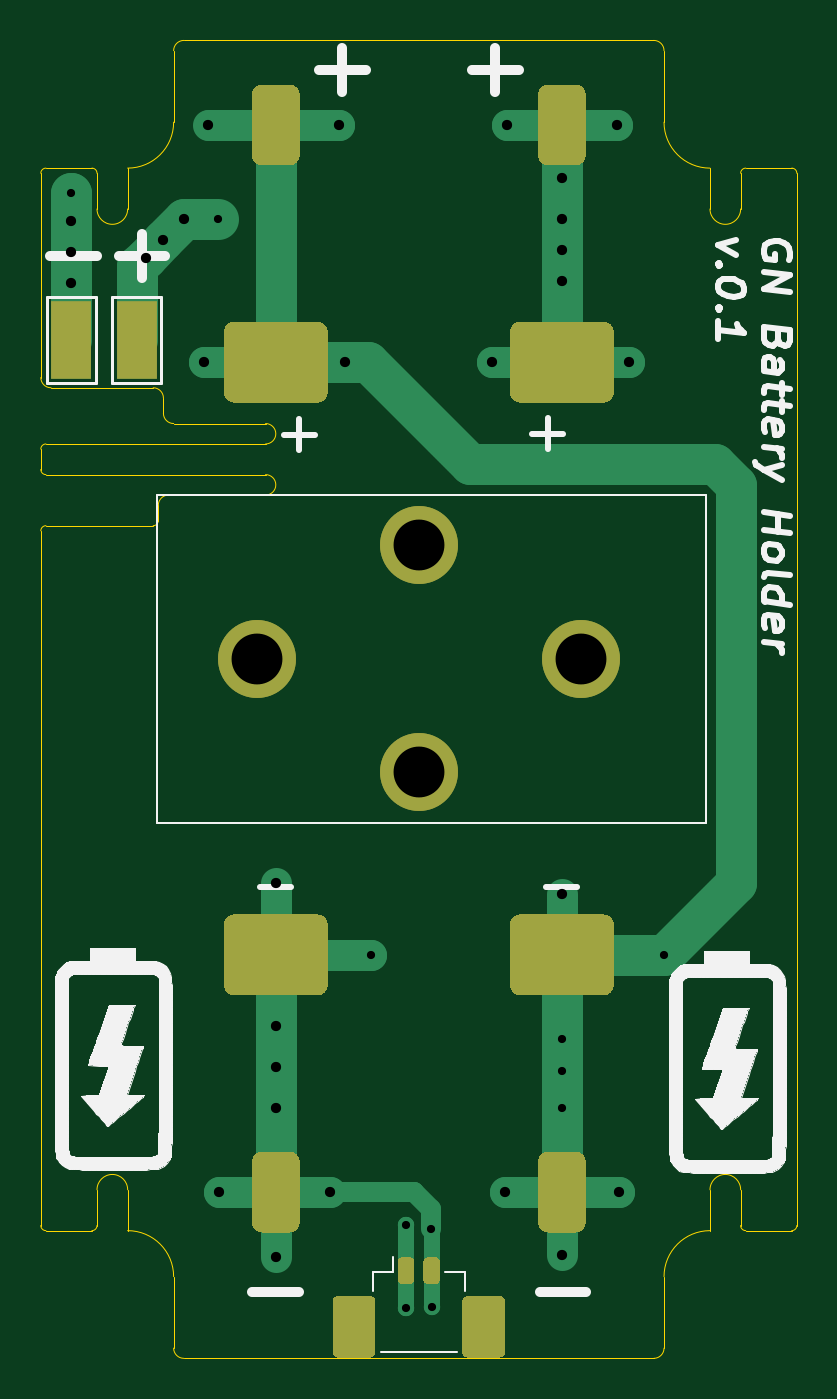
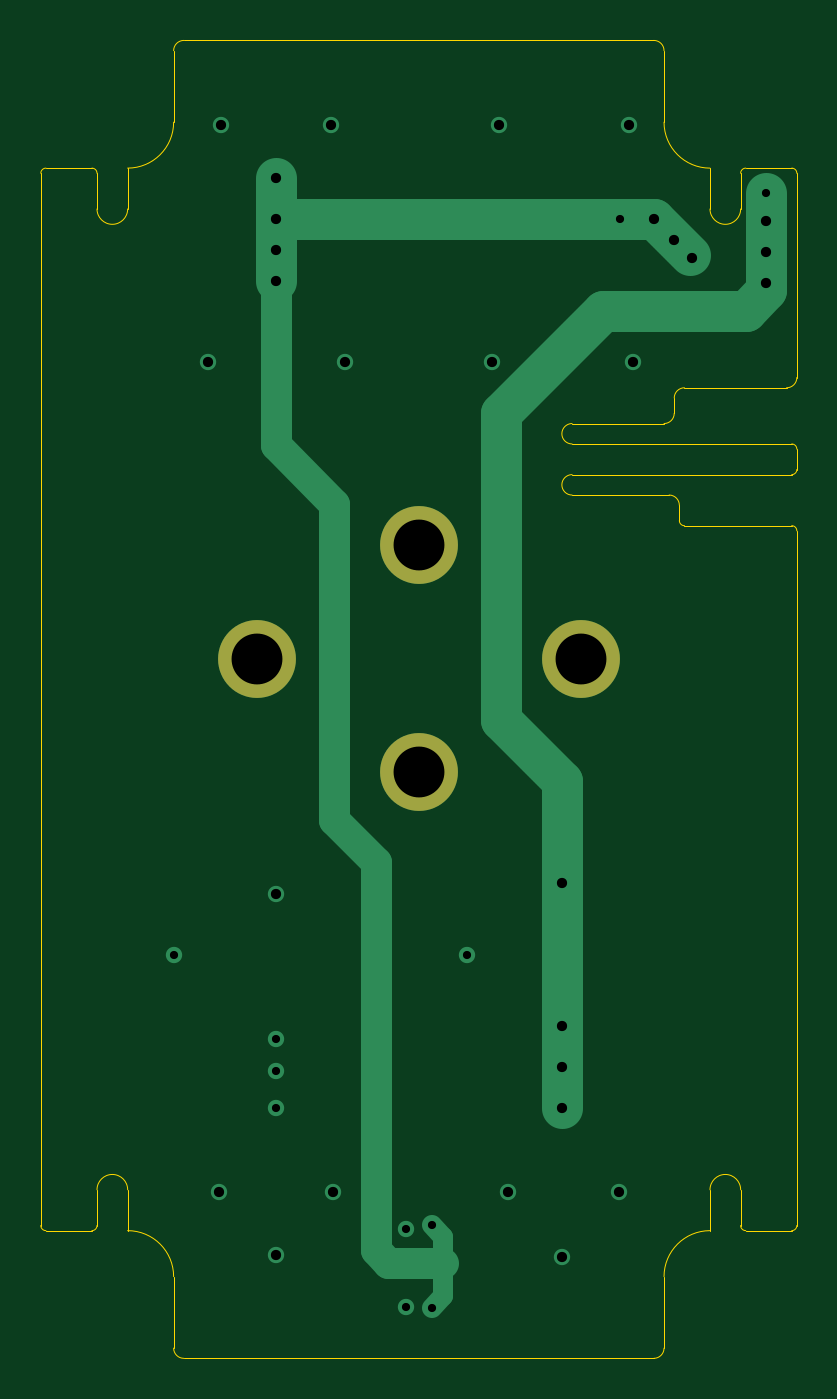
Circuit board: 10 layer files. Board 37.0 x 64.5 mm.
- bottom_copper: Generic_Node-BatteryHolder-B_Cu.gbl (2997 bytes)
- bottom_mask: Generic_Node-BatteryHolder-B_Mask.gbs (625 bytes)
- paste: Generic_Node-BatteryHolder-B_Paste.gbp (522 bytes)
- bottom_silk: Generic_Node-BatteryHolder-B_SilkS.gbo (523 bytes)
- outline: Generic_Node-BatteryHolder-Edge_Cuts.gm1 (4272 bytes)
- top_copper: Generic_Node-BatteryHolder-F_Cu.gtl (10547 bytes)
- top_mask: Generic_Node-BatteryHolder-F_Mask.gts (4625 bytes)
- paste: Generic_Node-BatteryHolder-F_Paste.gtp (4567 bytes)
- top_silk: Generic_Node-BatteryHolder-F_SilkS.gto (43171 bytes)
- drill: Generic_Node-BatteryHolder.drl (799 bytes)

=== bottom_copper: Generic_Node-BatteryHolder-B_Cu.gbl ===
G04 #@! TF.GenerationSoftware,KiCad,Pcbnew,(5.1.7)-1*
G04 #@! TF.CreationDate,2020-10-28T14:02:59+01:00*
G04 #@! TF.ProjectId,Generic_Node-BatteryHolder,47656e65-7269-4635-9f4e-6f64652d4261,1.0*
G04 #@! TF.SameCoordinates,PX8f0d180PY5f5e100*
G04 #@! TF.FileFunction,Copper,L2,Bot*
G04 #@! TF.FilePolarity,Positive*
%FSLAX46Y46*%
G04 Gerber Fmt 4.6, Leading zero omitted, Abs format (unit mm)*
G04 Created by KiCad (PCBNEW (5.1.7)-1) date 2020-10-28 14:02:59*
%MOMM*%
%LPD*%
G01*
G04 APERTURE LIST*
G04 #@! TA.AperFunction,ComponentPad*
%ADD10C,3.810000*%
G04 #@! TD*
G04 #@! TA.AperFunction,ViaPad*
%ADD11C,0.800000*%
G04 #@! TD*
G04 #@! TA.AperFunction,Conductor*
%ADD12C,2.000000*%
G04 #@! TD*
G04 #@! TA.AperFunction,Conductor*
%ADD13C,1.000000*%
G04 #@! TD*
G04 #@! TA.AperFunction,Conductor*
%ADD14C,1.500000*%
G04 #@! TD*
G04 APERTURE END LIST*
D10*
X0Y7549900D03*
X0Y-3549900D03*
X-7937500Y2000000D03*
X7937500Y2000000D03*
D11*
X7000000Y-16600000D03*
X7000000Y-18200000D03*
X7000000Y-20000000D03*
X12000000Y-12500000D03*
X-3600000Y16500000D03*
X-10500000Y16500000D03*
X-3900000Y28100000D03*
X-10300000Y28100000D03*
X9800000Y-24100000D03*
X7000000Y-27200000D03*
X7000000Y-9500000D03*
X4200000Y-24100000D03*
X4300000Y28100000D03*
X9700000Y28100000D03*
X10300000Y16500000D03*
X3600000Y16500000D03*
X7000000Y20500000D03*
X7000000Y22000000D03*
X7000000Y23500000D03*
X7000000Y25500000D03*
X-11500000Y23500000D03*
X-13375000Y21625000D03*
X-12500000Y22500000D03*
X-635000Y-25717500D03*
X-635000Y-29781500D03*
X-9850000Y23500000D03*
X-2350000Y-12500000D03*
X-9800000Y-24100000D03*
X-7000000Y-27300000D03*
X-7000000Y-16000000D03*
X-7000000Y-18000000D03*
X-7000000Y-20000000D03*
X-17012000Y23388000D03*
X-17012000Y21888000D03*
X-17012000Y20388000D03*
X-7000000Y-9000000D03*
X-4350000Y-24100000D03*
X635000Y-29718000D03*
X609608Y-25911818D03*
X-17000000Y24774990D03*
D12*
X7000000Y20500000D02*
X7000000Y25500000D01*
X7000000Y23500000D02*
X-11500000Y23500000D01*
X-11500000Y23500000D02*
X-13250000Y21750000D01*
D13*
X-635000Y-29781500D02*
X-1206500Y-29210000D01*
X-1206500Y-26289000D02*
X-635000Y-25717500D01*
X-1206500Y-29210000D02*
X-1206500Y-27571700D01*
X-1206500Y-27571700D02*
X-1206500Y-26289000D01*
D14*
X7000000Y12435600D02*
X7000000Y23500000D01*
X4140200Y-5918200D02*
X4140200Y9575800D01*
X2108200Y-7950200D02*
X4140200Y-5918200D01*
X2108200Y-26949400D02*
X2108200Y-7950200D01*
X1485900Y-27571700D02*
X2108200Y-26949400D01*
X4140200Y9575800D02*
X7000000Y12435600D01*
X-1206500Y-27571700D02*
X1485900Y-27571700D01*
D12*
X-7000000Y-20000000D02*
X-7000000Y-16000000D01*
X-7000000Y-16000000D02*
X-7000000Y-9000000D01*
X-17000000Y24000000D02*
X-17000000Y24774990D01*
X-17000000Y20012000D02*
X-17000000Y24000000D01*
X-4000000Y14000000D02*
X-9000000Y19000000D01*
X-15988000Y19000000D02*
X-17000000Y20012000D01*
X-4000000Y-1000000D02*
X-4000000Y14000000D01*
X-7000000Y-4000000D02*
X-4000000Y-1000000D01*
X-9000000Y19000000D02*
X-15988000Y19000000D01*
X-7000000Y-9000000D02*
X-7000000Y-4000000D01*
M02*

=== bottom_mask: Generic_Node-BatteryHolder-B_Mask.gbs ===
G04 #@! TF.GenerationSoftware,KiCad,Pcbnew,(5.1.7)-1*
G04 #@! TF.CreationDate,2020-10-28T14:03:00+01:00*
G04 #@! TF.ProjectId,Generic_Node-BatteryHolder,47656e65-7269-4635-9f4e-6f64652d4261,1.0*
G04 #@! TF.SameCoordinates,PX8f0d180PY5f5e100*
G04 #@! TF.FileFunction,Soldermask,Bot*
G04 #@! TF.FilePolarity,Negative*
%FSLAX46Y46*%
G04 Gerber Fmt 4.6, Leading zero omitted, Abs format (unit mm)*
G04 Created by KiCad (PCBNEW (5.1.7)-1) date 2020-10-28 14:03:00*
%MOMM*%
%LPD*%
G01*
G04 APERTURE LIST*
%ADD10C,3.810000*%
G04 APERTURE END LIST*
D10*
X0Y7549900D03*
X0Y-3549900D03*
X-7937500Y2000000D03*
X7937500Y2000000D03*
M02*

=== paste: Generic_Node-BatteryHolder-B_Paste.gbp ===
G04 #@! TF.GenerationSoftware,KiCad,Pcbnew,(5.1.7)-1*
G04 #@! TF.CreationDate,2020-10-28T14:03:00+01:00*
G04 #@! TF.ProjectId,Generic_Node-BatteryHolder,47656e65-7269-4635-9f4e-6f64652d4261,1.0*
G04 #@! TF.SameCoordinates,PX8f0d180PY5f5e100*
G04 #@! TF.FileFunction,Paste,Bot*
G04 #@! TF.FilePolarity,Positive*
%FSLAX46Y46*%
G04 Gerber Fmt 4.6, Leading zero omitted, Abs format (unit mm)*
G04 Created by KiCad (PCBNEW (5.1.7)-1) date 2020-10-28 14:03:00*
%MOMM*%
%LPD*%
G01*
G04 APERTURE LIST*
G04 APERTURE END LIST*
M02*

=== bottom_silk: Generic_Node-BatteryHolder-B_SilkS.gbo ===
G04 #@! TF.GenerationSoftware,KiCad,Pcbnew,(5.1.7)-1*
G04 #@! TF.CreationDate,2020-10-28T14:03:00+01:00*
G04 #@! TF.ProjectId,Generic_Node-BatteryHolder,47656e65-7269-4635-9f4e-6f64652d4261,1.0*
G04 #@! TF.SameCoordinates,PX8f0d180PY5f5e100*
G04 #@! TF.FileFunction,Legend,Bot*
G04 #@! TF.FilePolarity,Positive*
%FSLAX46Y46*%
G04 Gerber Fmt 4.6, Leading zero omitted, Abs format (unit mm)*
G04 Created by KiCad (PCBNEW (5.1.7)-1) date 2020-10-28 14:03:00*
%MOMM*%
%LPD*%
G01*
G04 APERTURE LIST*
G04 APERTURE END LIST*
M02*

=== outline: Generic_Node-BatteryHolder-Edge_Cuts.gm1 ===
G04 #@! TF.GenerationSoftware,KiCad,Pcbnew,(5.1.7)-1*
G04 #@! TF.CreationDate,2020-10-28T14:03:00+01:00*
G04 #@! TF.ProjectId,Generic_Node-BatteryHolder,47656e65-7269-4635-9f4e-6f64652d4261,1.0*
G04 #@! TF.SameCoordinates,PX8f0d180PY5f5e100*
G04 #@! TF.FileFunction,Profile,NP*
%FSLAX46Y46*%
G04 Gerber Fmt 4.6, Leading zero omitted, Abs format (unit mm)*
G04 Created by KiCad (PCBNEW (5.1.7)-1) date 2020-10-28 14:03:00*
%MOMM*%
%LPD*%
G01*
G04 APERTURE LIST*
G04 #@! TA.AperFunction,Profile*
%ADD10C,0.050000*%
G04 #@! TD*
G04 APERTURE END LIST*
D10*
X-12500000Y14750000D02*
X-12500000Y14000000D01*
X-13000000Y15250000D02*
G75*
G02*
X-12500000Y14750000I0J-500000D01*
G01*
X-18000000Y15250000D02*
G75*
G02*
X-18500000Y15750000I0J500000D01*
G01*
X-18500000Y15750000D02*
X-18500000Y25750000D01*
X-13000000Y15250000D02*
X-18000000Y15250000D01*
X-12000000Y13500000D02*
G75*
G02*
X-12500000Y14000000I0J500000D01*
G01*
X-11750000Y13500000D02*
X-12000000Y13500000D01*
X-18500000Y12250000D02*
X-18500000Y11250000D01*
X-18250000Y11000000D02*
G75*
G02*
X-18500000Y11250000I0J250000D01*
G01*
X-18500000Y12250000D02*
G75*
G02*
X-18250000Y12500000I250000J0D01*
G01*
X-7500000Y13500000D02*
G75*
G02*
X-7500000Y12500000I0J-500000D01*
G01*
X-7500000Y11000000D02*
G75*
G02*
X-7500000Y10000000I0J-500000D01*
G01*
X-12750000Y9500000D02*
G75*
G02*
X-12250000Y10000000I500000J0D01*
G01*
X-7500000Y13500000D02*
X-11750000Y13500000D01*
X-18250000Y12500000D02*
X-7500000Y12500000D01*
X-7500000Y11000000D02*
X-18250000Y11000000D01*
X-12250000Y10000000D02*
X-7500000Y10000000D01*
X-12750000Y8750000D02*
X-12750000Y9500000D01*
X-18250000Y8500000D02*
X-13000000Y8500000D01*
X-12750000Y8750000D02*
G75*
G02*
X-13000000Y8500000I-250000J0D01*
G01*
X-18500000Y8250000D02*
G75*
G02*
X-18250000Y8500000I250000J0D01*
G01*
X-16000000Y26000000D02*
X-18250000Y26000000D01*
X-18500000Y25750000D02*
G75*
G02*
X-18250000Y26000000I250000J0D01*
G01*
X-16000000Y26000000D02*
G75*
G02*
X-15750000Y25750000I0J-250000D01*
G01*
X18250000Y26000000D02*
X16000000Y26000000D01*
X18250000Y26000000D02*
G75*
G02*
X18500000Y25750000I0J-250000D01*
G01*
X15750000Y25750000D02*
G75*
G02*
X16000000Y26000000I250000J0D01*
G01*
X18250000Y-26000000D02*
X16000000Y-26000000D01*
X16000000Y-26000000D02*
G75*
G02*
X15750000Y-25750000I0J250000D01*
G01*
X18500000Y-25750000D02*
G75*
G02*
X18250000Y-26000000I-250000J0D01*
G01*
X-16000000Y-26000000D02*
X-18250000Y-26000000D01*
X-18250000Y-26000000D02*
G75*
G02*
X-18500000Y-25750000I0J250000D01*
G01*
X-15750000Y-25750000D02*
G75*
G02*
X-16000000Y-26000000I-250000J0D01*
G01*
X-15750000Y25750000D02*
X-15750000Y24000000D01*
X-14250000Y24000000D02*
G75*
G02*
X-15750000Y24000000I-750000J0D01*
G01*
X15750000Y-25750000D02*
X15750000Y-24000000D01*
X14250000Y-24000000D02*
G75*
G02*
X15750000Y-24000000I750000J0D01*
G01*
X15750000Y24000000D02*
G75*
G02*
X14250000Y24000000I-750000J0D01*
G01*
X15750000Y25750000D02*
X15750000Y24000000D01*
X-15750000Y-25750000D02*
X-15750000Y-24000000D01*
X-15750000Y-24000000D02*
G75*
G02*
X-14250000Y-24000000I750000J0D01*
G01*
X14250000Y26000000D02*
X14250000Y24000000D01*
X14250000Y26000000D02*
G75*
G02*
X12000000Y28250000I0J2250000D01*
G01*
X12000000Y31750000D02*
X12000000Y28250000D01*
X11500000Y32250000D02*
G75*
G02*
X12000000Y31750000I0J-500000D01*
G01*
X-12000000Y31750000D02*
G75*
G02*
X-11500000Y32250000I500000J0D01*
G01*
X-12000000Y28250000D02*
G75*
G02*
X-14250000Y26000000I-2250000J0D01*
G01*
X-14250000Y26000000D02*
X-14250000Y24000000D01*
X-12000000Y31750000D02*
X-12000000Y28250000D01*
X14250000Y-26000000D02*
X14250000Y-24000000D01*
X12000000Y-28250000D02*
G75*
G02*
X14250000Y-26000000I2250000J0D01*
G01*
X12000000Y-31750000D02*
X12000000Y-28250000D01*
X12000000Y-31750000D02*
G75*
G02*
X11500000Y-32250000I-500000J0D01*
G01*
X-14250000Y-26000000D02*
X-14250000Y-24000000D01*
X-14250000Y-26000000D02*
G75*
G02*
X-12000000Y-28250000I0J-2250000D01*
G01*
X-12000000Y-31750000D02*
X-12000000Y-28250000D01*
X-11500000Y-32250000D02*
G75*
G02*
X-12000000Y-31750000I0J500000D01*
G01*
X18500000Y25750000D02*
X18500000Y-25750000D01*
X-18500000Y-25750000D02*
X-18500000Y8250000D01*
X0Y-32250000D02*
X-11500000Y-32250000D01*
X0Y-32250000D02*
X11500000Y-32250000D01*
X0Y32250000D02*
X-11500000Y32250000D01*
X0Y32250000D02*
X11500000Y32250000D01*
M02*

=== top_copper: Generic_Node-BatteryHolder-F_Cu.gtl (10547 bytes, source omitted) ===
=== top_mask: Generic_Node-BatteryHolder-F_Mask.gts ===
G04 #@! TF.GenerationSoftware,KiCad,Pcbnew,(5.1.7)-1*
G04 #@! TF.CreationDate,2020-10-28T14:03:00+01:00*
G04 #@! TF.ProjectId,Generic_Node-BatteryHolder,47656e65-7269-4635-9f4e-6f64652d4261,1.0*
G04 #@! TF.SameCoordinates,PX8f0d180PY5f5e100*
G04 #@! TF.FileFunction,Soldermask,Top*
G04 #@! TF.FilePolarity,Negative*
%FSLAX46Y46*%
G04 Gerber Fmt 4.6, Leading zero omitted, Abs format (unit mm)*
G04 Created by KiCad (PCBNEW (5.1.7)-1) date 2020-10-28 14:03:00*
%MOMM*%
%LPD*%
G01*
G04 APERTURE LIST*
%ADD10R,2.000000X3.800000*%
%ADD11C,3.810000*%
G04 APERTURE END LIST*
D10*
X-17000000Y17600000D03*
X-13800000Y17600000D03*
D11*
X-7937500Y2000000D03*
X7937500Y2000000D03*
X0Y-3549900D03*
X0Y7549900D03*
X0Y7549900D03*
X0Y-3549900D03*
X-7937500Y2000000D03*
X7937500Y2000000D03*
G36*
G01*
X-6331675Y26130000D02*
X-7668325Y26130000D01*
G75*
G02*
X-8168400Y26630075I0J500075D01*
G01*
X-8168400Y29592325D01*
G75*
G02*
X-7668325Y30092400I500075J0D01*
G01*
X-6331675Y30092400D01*
G75*
G02*
X-5831600Y29592325I0J-500075D01*
G01*
X-5831600Y26630075D01*
G75*
G02*
X-6331675Y26130000I-500075J0D01*
G01*
G37*
G36*
G01*
X-4958960Y14523400D02*
X-9041040Y14523400D01*
G75*
G02*
X-9540000Y15022360I0J498960D01*
G01*
X-9540000Y17984440D01*
G75*
G02*
X-9041040Y18483400I498960J0D01*
G01*
X-4958960Y18483400D01*
G75*
G02*
X-4460000Y17984440I0J-498960D01*
G01*
X-4460000Y15022360D01*
G75*
G02*
X-4958960Y14523400I-498960J0D01*
G01*
G37*
G36*
G01*
X-6331675Y-26092400D02*
X-7668325Y-26092400D01*
G75*
G02*
X-8168400Y-25592325I0J500075D01*
G01*
X-8168400Y-22630075D01*
G75*
G02*
X-7668325Y-22130000I500075J0D01*
G01*
X-6331675Y-22130000D01*
G75*
G02*
X-5831600Y-22630075I0J-500075D01*
G01*
X-5831600Y-25592325D01*
G75*
G02*
X-6331675Y-26092400I-500075J0D01*
G01*
G37*
G36*
G01*
X-4958960Y-14483400D02*
X-9041040Y-14483400D01*
G75*
G02*
X-9540000Y-13984440I0J498960D01*
G01*
X-9540000Y-11022360D01*
G75*
G02*
X-9041040Y-10523400I498960J0D01*
G01*
X-4958960Y-10523400D01*
G75*
G02*
X-4460000Y-11022360I0J-498960D01*
G01*
X-4460000Y-13984440D01*
G75*
G02*
X-4958960Y-14483400I-498960J0D01*
G01*
G37*
G36*
G01*
X9041040Y-14483400D02*
X4958960Y-14483400D01*
G75*
G02*
X4460000Y-13984440I0J498960D01*
G01*
X4460000Y-11022360D01*
G75*
G02*
X4958960Y-10523400I498960J0D01*
G01*
X9041040Y-10523400D01*
G75*
G02*
X9540000Y-11022360I0J-498960D01*
G01*
X9540000Y-13984440D01*
G75*
G02*
X9041040Y-14483400I-498960J0D01*
G01*
G37*
G36*
G01*
X7668325Y-26092400D02*
X6331675Y-26092400D01*
G75*
G02*
X5831600Y-25592325I0J500075D01*
G01*
X5831600Y-22630075D01*
G75*
G02*
X6331675Y-22130000I500075J0D01*
G01*
X7668325Y-22130000D01*
G75*
G02*
X8168400Y-22630075I0J-500075D01*
G01*
X8168400Y-25592325D01*
G75*
G02*
X7668325Y-26092400I-500075J0D01*
G01*
G37*
G36*
G01*
X9041040Y14523400D02*
X4958960Y14523400D01*
G75*
G02*
X4460000Y15022360I0J498960D01*
G01*
X4460000Y17984440D01*
G75*
G02*
X4958960Y18483400I498960J0D01*
G01*
X9041040Y18483400D01*
G75*
G02*
X9540000Y17984440I0J-498960D01*
G01*
X9540000Y15022360D01*
G75*
G02*
X9041040Y14523400I-498960J0D01*
G01*
G37*
G36*
G01*
X7668325Y26130000D02*
X6331675Y26130000D01*
G75*
G02*
X5831600Y26630075I0J500075D01*
G01*
X5831600Y29592325D01*
G75*
G02*
X6331675Y30092400I500075J0D01*
G01*
X7668325Y30092400D01*
G75*
G02*
X8168400Y29592325I0J-500075D01*
G01*
X8168400Y26630075D01*
G75*
G02*
X7668325Y26130000I-500075J0D01*
G01*
G37*
G36*
G01*
X-1025000Y-28410000D02*
X-1025000Y-27510000D01*
G75*
G02*
X-825000Y-27310000I200000J0D01*
G01*
X-425000Y-27310000D01*
G75*
G02*
X-225000Y-27510000I0J-200000D01*
G01*
X-225000Y-28410000D01*
G75*
G02*
X-425000Y-28610000I-200000J0D01*
G01*
X-825000Y-28610000D01*
G75*
G02*
X-1025000Y-28410000I0J200000D01*
G01*
G37*
G36*
G01*
X225000Y-28410000D02*
X225000Y-27510000D01*
G75*
G02*
X425000Y-27310000I200000J0D01*
G01*
X825000Y-27310000D01*
G75*
G02*
X1025000Y-27510000I0J-200000D01*
G01*
X1025000Y-28410000D01*
G75*
G02*
X825000Y-28610000I-200000J0D01*
G01*
X425000Y-28610000D01*
G75*
G02*
X225000Y-28410000I0J200000D01*
G01*
G37*
G36*
G01*
X-4225000Y-31960001D02*
X-4225000Y-29459999D01*
G75*
G02*
X-3975001Y-29210000I249999J0D01*
G01*
X-2374999Y-29210000D01*
G75*
G02*
X-2125000Y-29459999I0J-249999D01*
G01*
X-2125000Y-31960001D01*
G75*
G02*
X-2374999Y-32210000I-249999J0D01*
G01*
X-3975001Y-32210000D01*
G75*
G02*
X-4225000Y-31960001I0J249999D01*
G01*
G37*
G36*
G01*
X2125000Y-31960001D02*
X2125000Y-29459999D01*
G75*
G02*
X2374999Y-29210000I249999J0D01*
G01*
X3975001Y-29210000D01*
G75*
G02*
X4225000Y-29459999I0J-249999D01*
G01*
X4225000Y-31960001D01*
G75*
G02*
X3975001Y-32210000I-249999J0D01*
G01*
X2374999Y-32210000D01*
G75*
G02*
X2125000Y-31960001I0J249999D01*
G01*
G37*
M02*

=== paste: Generic_Node-BatteryHolder-F_Paste.gtp ===
G04 #@! TF.GenerationSoftware,KiCad,Pcbnew,(5.1.7)-1*
G04 #@! TF.CreationDate,2020-10-28T14:02:59+01:00*
G04 #@! TF.ProjectId,Generic_Node-BatteryHolder,47656e65-7269-4635-9f4e-6f64652d4261,1.0*
G04 #@! TF.SameCoordinates,PX8f0d180PY5f5e100*
G04 #@! TF.FileFunction,Paste,Top*
G04 #@! TF.FilePolarity,Positive*
%FSLAX46Y46*%
G04 Gerber Fmt 4.6, Leading zero omitted, Abs format (unit mm)*
G04 Created by KiCad (PCBNEW (5.1.7)-1) date 2020-10-28 14:02:59*
%MOMM*%
%LPD*%
G01*
G04 APERTURE LIST*
%ADD10R,2.000000X3.800000*%
%ADD11C,3.810000*%
G04 APERTURE END LIST*
D10*
X-17000000Y17600000D03*
X-13800000Y17600000D03*
D11*
X-7937500Y2000000D03*
X7937500Y2000000D03*
X0Y-3549900D03*
X0Y7549900D03*
X7937500Y2000000D03*
G36*
G01*
X-6331675Y26130000D02*
X-7668325Y26130000D01*
G75*
G02*
X-8168400Y26630075I0J500075D01*
G01*
X-8168400Y29592325D01*
G75*
G02*
X-7668325Y30092400I500075J0D01*
G01*
X-6331675Y30092400D01*
G75*
G02*
X-5831600Y29592325I0J-500075D01*
G01*
X-5831600Y26630075D01*
G75*
G02*
X-6331675Y26130000I-500075J0D01*
G01*
G37*
G36*
G01*
X-4958960Y14523400D02*
X-9041040Y14523400D01*
G75*
G02*
X-9540000Y15022360I0J498960D01*
G01*
X-9540000Y17984440D01*
G75*
G02*
X-9041040Y18483400I498960J0D01*
G01*
X-4958960Y18483400D01*
G75*
G02*
X-4460000Y17984440I0J-498960D01*
G01*
X-4460000Y15022360D01*
G75*
G02*
X-4958960Y14523400I-498960J0D01*
G01*
G37*
G36*
G01*
X-6331675Y-26092400D02*
X-7668325Y-26092400D01*
G75*
G02*
X-8168400Y-25592325I0J500075D01*
G01*
X-8168400Y-22630075D01*
G75*
G02*
X-7668325Y-22130000I500075J0D01*
G01*
X-6331675Y-22130000D01*
G75*
G02*
X-5831600Y-22630075I0J-500075D01*
G01*
X-5831600Y-25592325D01*
G75*
G02*
X-6331675Y-26092400I-500075J0D01*
G01*
G37*
G36*
G01*
X-4958960Y-14483400D02*
X-9041040Y-14483400D01*
G75*
G02*
X-9540000Y-13984440I0J498960D01*
G01*
X-9540000Y-11022360D01*
G75*
G02*
X-9041040Y-10523400I498960J0D01*
G01*
X-4958960Y-10523400D01*
G75*
G02*
X-4460000Y-11022360I0J-498960D01*
G01*
X-4460000Y-13984440D01*
G75*
G02*
X-4958960Y-14483400I-498960J0D01*
G01*
G37*
G36*
G01*
X9041040Y-14483400D02*
X4958960Y-14483400D01*
G75*
G02*
X4460000Y-13984440I0J498960D01*
G01*
X4460000Y-11022360D01*
G75*
G02*
X4958960Y-10523400I498960J0D01*
G01*
X9041040Y-10523400D01*
G75*
G02*
X9540000Y-11022360I0J-498960D01*
G01*
X9540000Y-13984440D01*
G75*
G02*
X9041040Y-14483400I-498960J0D01*
G01*
G37*
G36*
G01*
X7668325Y-26092400D02*
X6331675Y-26092400D01*
G75*
G02*
X5831600Y-25592325I0J500075D01*
G01*
X5831600Y-22630075D01*
G75*
G02*
X6331675Y-22130000I500075J0D01*
G01*
X7668325Y-22130000D01*
G75*
G02*
X8168400Y-22630075I0J-500075D01*
G01*
X8168400Y-25592325D01*
G75*
G02*
X7668325Y-26092400I-500075J0D01*
G01*
G37*
G36*
G01*
X9041040Y14523400D02*
X4958960Y14523400D01*
G75*
G02*
X4460000Y15022360I0J498960D01*
G01*
X4460000Y17984440D01*
G75*
G02*
X4958960Y18483400I498960J0D01*
G01*
X9041040Y18483400D01*
G75*
G02*
X9540000Y17984440I0J-498960D01*
G01*
X9540000Y15022360D01*
G75*
G02*
X9041040Y14523400I-498960J0D01*
G01*
G37*
G36*
G01*
X7668325Y26130000D02*
X6331675Y26130000D01*
G75*
G02*
X5831600Y26630075I0J500075D01*
G01*
X5831600Y29592325D01*
G75*
G02*
X6331675Y30092400I500075J0D01*
G01*
X7668325Y30092400D01*
G75*
G02*
X8168400Y29592325I0J-500075D01*
G01*
X8168400Y26630075D01*
G75*
G02*
X7668325Y26130000I-500075J0D01*
G01*
G37*
G36*
G01*
X-1025000Y-28410000D02*
X-1025000Y-27510000D01*
G75*
G02*
X-825000Y-27310000I200000J0D01*
G01*
X-425000Y-27310000D01*
G75*
G02*
X-225000Y-27510000I0J-200000D01*
G01*
X-225000Y-28410000D01*
G75*
G02*
X-425000Y-28610000I-200000J0D01*
G01*
X-825000Y-28610000D01*
G75*
G02*
X-1025000Y-28410000I0J200000D01*
G01*
G37*
G36*
G01*
X225000Y-28410000D02*
X225000Y-27510000D01*
G75*
G02*
X425000Y-27310000I200000J0D01*
G01*
X825000Y-27310000D01*
G75*
G02*
X1025000Y-27510000I0J-200000D01*
G01*
X1025000Y-28410000D01*
G75*
G02*
X825000Y-28610000I-200000J0D01*
G01*
X425000Y-28610000D01*
G75*
G02*
X225000Y-28410000I0J200000D01*
G01*
G37*
G36*
G01*
X-4225000Y-31960001D02*
X-4225000Y-29459999D01*
G75*
G02*
X-3975001Y-29210000I249999J0D01*
G01*
X-2374999Y-29210000D01*
G75*
G02*
X-2125000Y-29459999I0J-249999D01*
G01*
X-2125000Y-31960001D01*
G75*
G02*
X-2374999Y-32210000I-249999J0D01*
G01*
X-3975001Y-32210000D01*
G75*
G02*
X-4225000Y-31960001I0J249999D01*
G01*
G37*
G36*
G01*
X2125000Y-31960001D02*
X2125000Y-29459999D01*
G75*
G02*
X2374999Y-29210000I249999J0D01*
G01*
X3975001Y-29210000D01*
G75*
G02*
X4225000Y-29459999I0J-249999D01*
G01*
X4225000Y-31960001D01*
G75*
G02*
X3975001Y-32210000I-249999J0D01*
G01*
X2374999Y-32210000D01*
G75*
G02*
X2125000Y-31960001I0J249999D01*
G01*
G37*
M02*

=== top_silk: Generic_Node-BatteryHolder-F_SilkS.gto (43171 bytes, source omitted) ===
=== drill: Generic_Node-BatteryHolder.drl ===
M48
; DRILL file {KiCad (5.1.7)-1} date 10/28/20 14:03:02
; FORMAT={-:-/ absolute / metric / decimal}
; #@! TF.CreationDate,2020-10-28T14:03:02+01:00
; #@! TF.GenerationSoftware,Kicad,Pcbnew,(5.1.7)-1
FMAT,2
METRIC
T1C0.400
T2C0.500
T3C2.489
%
G90
G05
T1
X-17.0Y24.775
X-9.85Y23.5
X-2.35Y-12.5
X-0.635Y-25.717
X-0.635Y-29.781
X0.61Y-25.912
X0.635Y-29.718
X7.0Y-16.6
X7.0Y-18.2
X7.0Y-20.0
X12.0Y-12.5
T2
X-17.012Y23.388
X-17.012Y21.888
X-17.012Y20.388
X-13.375Y21.625
X-12.5Y22.5
X-11.5Y23.5
X-10.5Y16.5
X-10.3Y28.1
X-9.8Y-24.1
X-7.0Y-9.0
X-7.0Y-16.0
X-7.0Y-18.0
X-7.0Y-20.0
X-7.0Y-27.3
X-4.35Y-24.1
X-3.9Y28.1
X-3.6Y16.5
X3.6Y16.5
X4.2Y-24.1
X4.3Y28.1
X7.0Y25.5
X7.0Y23.5
X7.0Y22.0
X7.0Y20.5
X7.0Y-9.5
X7.0Y-27.2
X9.7Y28.1
X9.8Y-24.1
X10.3Y16.5
T3
X-7.938Y2.0
X0.0Y7.55
X0.0Y-3.55
X7.938Y2.0
T0
M30

